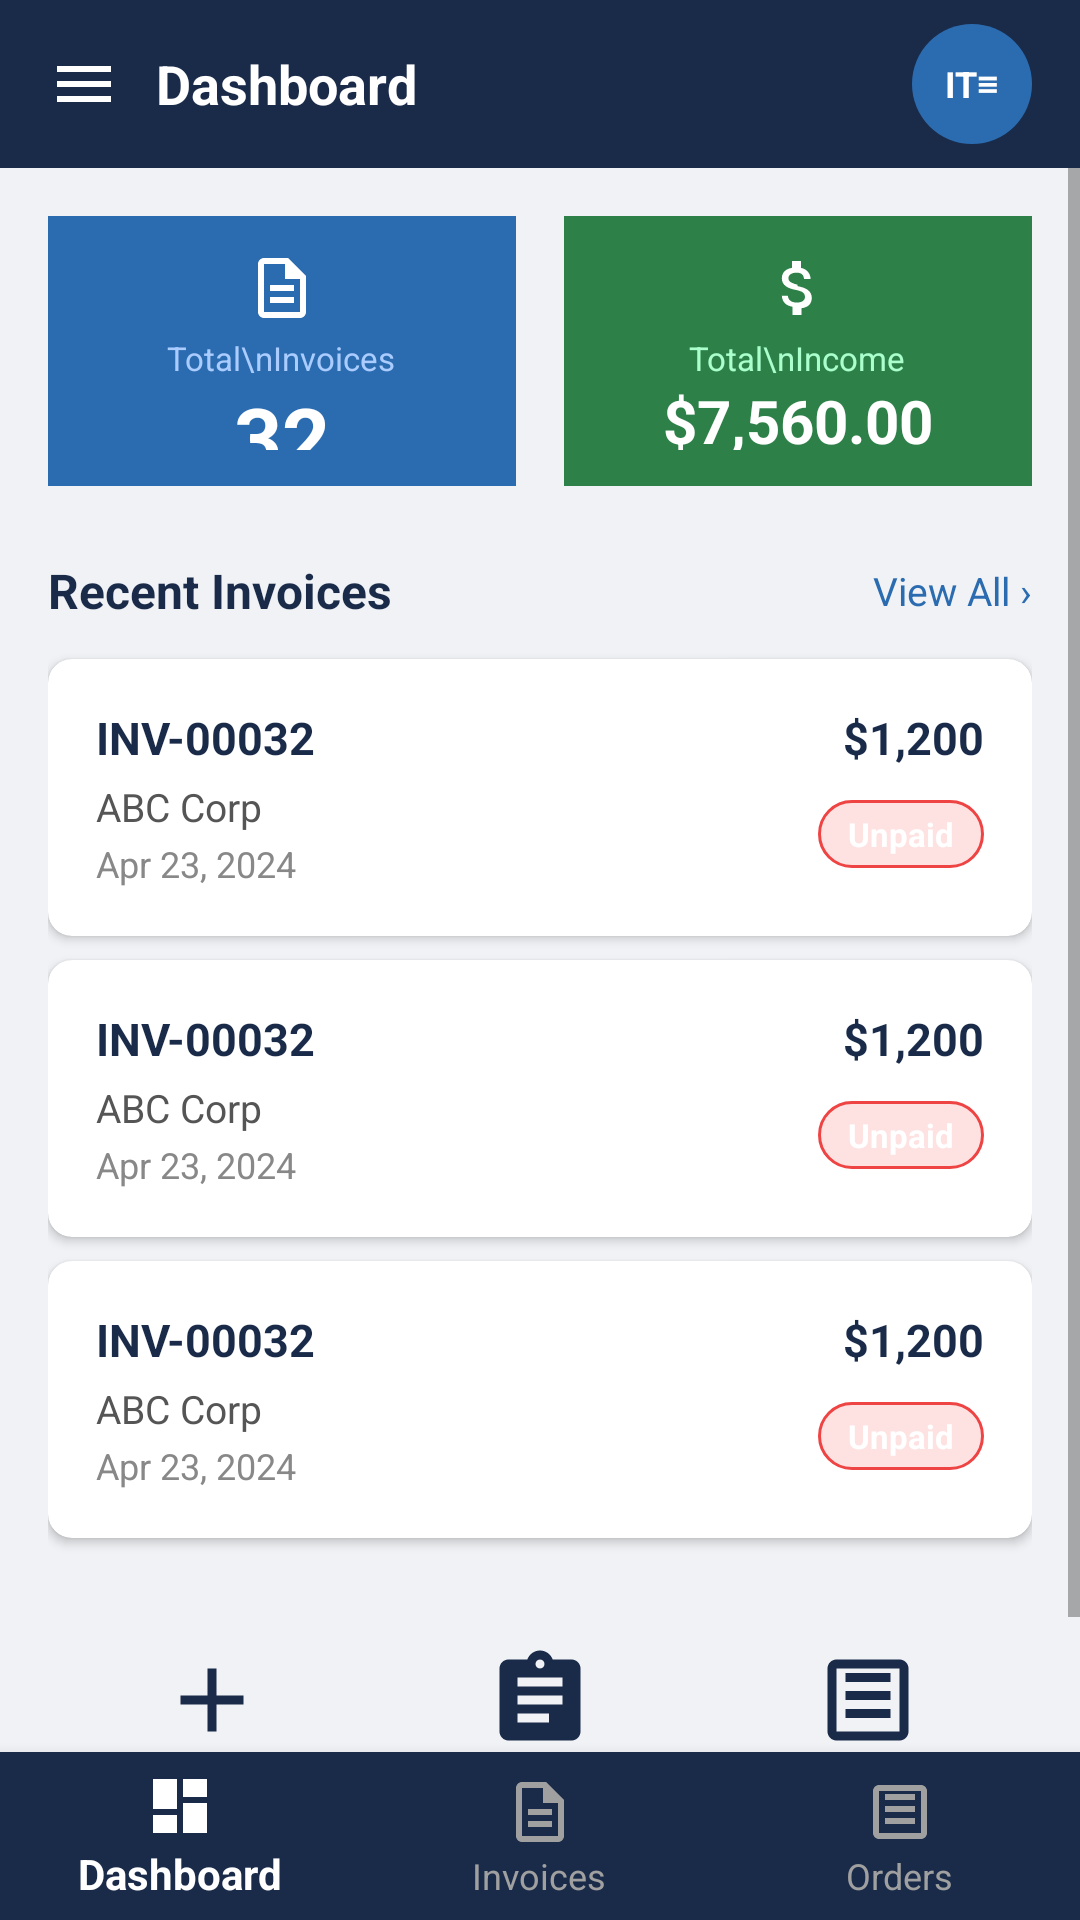

Here is an Android app screen rendered from its layout file. Give the layout XML and the strings, colors and styles it references.
<!-- AndroidManifest.xml: application theme Theme.MyApplication -->
<!-- res/layout/activity_dashboard1.xml -->
<?xml version="1.0" encoding="utf-8"?>
<LinearLayout xmlns:android="http://schemas.android.com/apk/res/android"
    xmlns:app="http://schemas.android.com/apk/res-auto"
    android:layout_width="match_parent"
    android:layout_height="match_parent"
    android:orientation="vertical"
    android:background="#F0F2F5">

    
    <LinearLayout
        android:layout_width="match_parent"
        android:layout_height="56dp"
        android:background="#1A2B4A"
        android:gravity="center_vertical"
        android:paddingStart="16dp"
        android:paddingEnd="16dp"
        android:orientation="horizontal">

        <ImageView
            android:layout_width="24dp"
            android:layout_height="24dp"
            android:src="@drawable/ic_menu"
            android:contentDescription="Menu"
            android:tint="#FFFFFF" />

        <TextView
            android:layout_width="0dp"
            android:layout_height="wrap_content"
            android:layout_weight="1"
            android:text="Dashboard"
            android:textColor="#FFFFFF"
            android:textSize="18sp"
            android:textStyle="bold"
            android:layout_marginStart="12dp" />

        <LinearLayout
            android:layout_width="40dp"
            android:layout_height="40dp"
            android:background="@drawable/bg_logo_badge"
            android:gravity="center">
            <TextView
                android:layout_width="wrap_content"
                android:layout_height="wrap_content"
                android:text="IT≡"
                android:textColor="#FFFFFF"
                android:textSize="12sp"
                android:textStyle="bold" />
        </LinearLayout>
    </LinearLayout>

    
    <ScrollView
        android:layout_width="match_parent"
        android:layout_height="0dp"
        android:layout_weight="1">

        <LinearLayout
            android:layout_width="match_parent"
            android:layout_height="wrap_content"
            android:orientation="vertical"
            android:padding="16dp">

            
            <LinearLayout
                android:layout_width="match_parent"
                android:layout_height="wrap_content"
                android:orientation="horizontal"
                android:layout_marginBottom="24dp">

                
                <LinearLayout
                    android:layout_width="0dp"
                    android:layout_height="90dp"
                    android:layout_weight="1"
                    android:background="#2B6CB0"
                    android:orientation="vertical"
                    android:gravity="center"
                    android:layout_marginEnd="8dp"
                    android:padding="12dp">

                    <ImageView
                        android:layout_width="24dp"
                        android:layout_height="24dp"
                        android:src="@drawable/ic_invoice"
                        android:tint="#FFFFFF"
                        android:contentDescription="Invoices" />

                    <TextView
                        android:layout_width="wrap_content"
                        android:layout_height="wrap_content"
                        android:text="Total\nInvoices"
                        android:textColor="#AACCFF"
                        android:textSize="11sp"
                        android:gravity="center"
                        android:layout_marginTop="4dp" />

                    <TextView
                        android:layout_width="wrap_content"
                        android:layout_height="wrap_content"
                        android:text="32"
                        android:textColor="#FFFFFF"
                        android:textSize="28sp"
                        android:textStyle="bold" />
                </LinearLayout>

                
                <LinearLayout
                    android:layout_width="0dp"
                    android:layout_height="90dp"
                    android:layout_weight="1"
                    android:background="#2D8048"
                    android:orientation="vertical"
                    android:gravity="center"
                    android:layout_marginStart="8dp"
                    android:padding="12dp">

                    <ImageView
                        android:layout_width="24dp"
                        android:layout_height="24dp"
                        android:src="@drawable/ic_dollar"
                        android:tint="#FFFFFF"
                        android:contentDescription="Income" />

                    <TextView
                        android:layout_width="wrap_content"
                        android:layout_height="wrap_content"
                        android:text="Total\nIncome"
                        android:textColor="#AAFFCC"
                        android:textSize="11sp"
                        android:gravity="center"
                        android:layout_marginTop="4dp" />

                    <TextView
                        android:layout_width="wrap_content"
                        android:layout_height="wrap_content"
                        android:text="$7,560.00"
                        android:textColor="#FFFFFF"
                        android:textSize="20sp"
                        android:textStyle="bold" />
                </LinearLayout>
            </LinearLayout>

            
            <LinearLayout
                android:layout_width="match_parent"
                android:layout_height="wrap_content"
                android:orientation="horizontal"
                android:gravity="center_vertical"
                android:layout_marginBottom="12dp">

                <TextView
                    android:layout_width="0dp"
                    android:layout_height="wrap_content"
                    android:layout_weight="1"
                    android:text="Recent Invoices"
                    android:textSize="16sp"
                    android:textStyle="bold"
                    android:textColor="#1A2B4A" />

                <TextView
                    android:id="@+id/tvViewAll"
                    android:layout_width="wrap_content"
                    android:layout_height="wrap_content"
                    android:text="View All ›"
                    android:textColor="#2B6CB0"
                    android:textSize="13sp" />
            </LinearLayout>

            
            <include layout="@layout/item_invoice"
                android:layout_width="match_parent"
                android:layout_height="wrap_content"
                android:layout_marginBottom="8dp"/>

            
            <include layout="@layout/item_invoice"
                android:layout_width="match_parent"
                android:layout_height="wrap_content"
                android:layout_marginBottom="8dp"/>

            
            <include layout="@layout/item_invoice"
                android:layout_width="match_parent"
                android:layout_height="wrap_content"
                android:layout_marginBottom="24dp"/>

            
            <LinearLayout
                android:layout_width="match_parent"
                android:layout_height="wrap_content"
                android:gravity="center"
                android:orientation="horizontal">

                <LinearLayout
                    android:id="@+id/btnCreateInvoice"
                    android:layout_width="0dp"
                    android:layout_height="wrap_content"
                    android:layout_weight="1"
                    android:gravity="center"
                    android:orientation="vertical"
                    android:padding="12dp">

                    <ImageView
                        android:layout_width="36dp"
                        android:layout_height="36dp"
                        android:contentDescription="Create Invoice"
                        android:src="@drawable/ic_create_invoice" />

                    <TextView
                        android:layout_width="wrap_content"
                        android:layout_height="wrap_content"
                        android:layout_marginTop="6dp"
                        android:gravity="center"
                        android:text="Create Invoice"
                        android:textColor="#1A2B4A"
                        android:textSize="11sp" />
                </LinearLayout>

                <LinearLayout
                    android:id="@+id/btnViewInvoices"
                    android:layout_width="0dp"
                    android:layout_height="wrap_content"
                    android:layout_weight="1"
                    android:gravity="center"
                    android:orientation="vertical"
                    android:padding="12dp">

                    <ImageView
                        android:layout_width="36dp"
                        android:layout_height="36dp"
                        android:contentDescription="View Invoices"
                        android:src="@drawable/ic_view_invoices" />

                    <TextView
                        android:layout_width="wrap_content"
                        android:layout_height="wrap_content"
                        android:layout_marginTop="6dp"
                        android:gravity="center"
                        android:text="View Invoices"
                        android:textColor="#1A2B4A"
                        android:textSize="11sp" />
                </LinearLayout>

                <LinearLayout
                    android:id="@+id/btnViewClients"
                    android:layout_width="0dp"
                    android:layout_height="wrap_content"
                    android:layout_weight="1"
                    android:gravity="center"
                    android:orientation="vertical"
                    android:padding="12dp">

                    <ImageView
                        android:layout_width="36dp"
                        android:layout_height="36dp"
                        android:contentDescription="My Orders"
                        android:src="@drawable/ic_orders" />

                    <TextView
                        android:layout_width="wrap_content"
                        android:layout_height="wrap_content"
                        android:layout_marginTop="6dp"
                        android:gravity="center"
                        android:text="My Orders"
                        android:textColor="#1A2B4A"
                        android:textSize="11sp" />
                </LinearLayout>
            </LinearLayout>

        </LinearLayout>
    </ScrollView>

    
    <com.google.android.material.bottomnavigation.BottomNavigationView
        android:id="@+id/bottomNavigation"
        android:layout_width="match_parent"
        android:layout_height="wrap_content"
        android:background="#1A2B4A"
        app:menu="@menu/bottom_nav_menu"
        app:itemIconTint="@color/bottom_nav_selector"
        app:itemTextColor="@color/bottom_nav_selector" />

</LinearLayout>
<!-- res/layout/item_invoice.xml (included above) -->
<?xml version="1.0" encoding="utf-8"?>
<com.google.android.material.card.MaterialCardView
    xmlns:android="http://schemas.android.com/apk/res/android"
    xmlns:app="http://schemas.android.com/apk/res-auto"
    android:layout_width="match_parent"
    android:layout_height="wrap_content"
    app:cardCornerRadius="8dp"
    app:cardElevation="2dp"
    app:cardBackgroundColor="#FFFFFF"
    android:layout_marginBottom="8dp">

    <LinearLayout
        android:layout_width="match_parent"
        android:layout_height="wrap_content"
        android:orientation="vertical"
        android:padding="16dp">

        <LinearLayout
            android:layout_width="match_parent"
            android:layout_height="wrap_content"
            android:orientation="horizontal"
            android:gravity="center_vertical"
            android:layout_marginBottom="4dp">

            <TextView
                android:id="@+id/tvInvoiceNumber"
                android:layout_width="0dp"
                android:layout_height="wrap_content"
                android:layout_weight="1"
                android:text="INV-00032"
                android:textSize="15sp"
                android:textStyle="bold"
                android:textColor="#1A2B4A" />

            <TextView
                android:id="@+id/tvAmount"
                android:layout_width="wrap_content"
                android:layout_height="wrap_content"
                android:text="$1,200"
                android:textSize="15sp"
                android:textStyle="bold"
                android:textColor="#1A2B4A" />
        </LinearLayout>

        <LinearLayout
            android:layout_width="match_parent"
            android:layout_height="wrap_content"
            android:orientation="horizontal"
            android:gravity="center_vertical">

            <LinearLayout
                android:layout_width="0dp"
                android:layout_height="wrap_content"
                android:layout_weight="1"
                android:orientation="vertical">

                <TextView
                    android:id="@+id/tvClientName"
                    android:layout_width="wrap_content"
                    android:layout_height="wrap_content"
                    android:text="ABC Corp"
                    android:textSize="13sp"
                    android:textColor="#555555" />

                <TextView
                    android:id="@+id/tvDate"
                    android:layout_width="wrap_content"
                    android:layout_height="wrap_content"
                    android:text="Apr 23, 2024"
                    android:textSize="12sp"
                    android:textColor="#888888"
                    android:layout_marginTop="2dp" />
            </LinearLayout>

            <TextView
                android:id="@+id/tvStatus"
                android:layout_width="wrap_content"
                android:layout_height="wrap_content"
                android:text="Unpaid"
                android:textColor="#FFFFFF"
                android:textSize="11sp"
                android:textStyle="bold"
                android:background="@drawable/bg_badge_unpaid"
                android:paddingStart="10dp"
                android:paddingEnd="10dp"
                android:paddingTop="4dp"
                android:paddingBottom="4dp" />
        </LinearLayout>
    </LinearLayout>

</com.google.android.material.card.MaterialCardView>
<!-- resources referenced by this layout -->
<resources>
  <!-- drawable bg_badge_unpaid (drawable) -->
  <?xml version="1.0" encoding="utf-8"?>
  <shape xmlns:android="http://schemas.android.com/apk/res/android">
      <solid android:color="#FEE2E2" /> 
      <corners android:radius="16dp" />
      <stroke android:width="1dp" android:color="#EF4444" /> 
  </shape>
  <!-- drawable bg_logo_badge (drawable) -->
  <?xml version="1.0" encoding="utf-8"?>
  <shape xmlns:android="http://schemas.android.com/apk/res/android"
      android:shape="oval">
      <solid android:color="#2B6CB0" />
  </shape>
  <!-- drawable ic_create_invoice (drawable) -->
  <?xml version="1.0" encoding="utf-8"?>
  <vector xmlns:android="http://schemas.android.com/apk/res/android"
      android:width="24dp"
      android:height="24dp"
      android:viewportWidth="24"
      android:viewportHeight="24">
    <path
        android:fillColor="#1A2B4A"
        android:pathData="M19,13h-6v6h-2v-6H5v-2h6V5h2v6h6v2z"/>
  </vector>
  <!-- drawable ic_invoice (drawable) -->
  <?xml version="1.0" encoding="utf-8"?>
  <vector xmlns:android="http://schemas.android.com/apk/res/android"
      android:width="24dp"
      android:height="24dp"
      android:viewportWidth="24"
      android:viewportHeight="24">
    <path
        android:fillColor="#1A2B4A"
        android:pathData="M14,2H6C4.9,2 4,2.9 4,4v16c0,1.1 0.9,2 2,2h12c1.1,0 2,-0.9 2,-2V8L14,2zM18,20H6V4h7v5h5V20zM8,15h8v2H8V15zM8,11h8v2H8V11z"/>
  </vector>
  <!-- drawable ic_menu (drawable) -->
  <?xml version="1.0" encoding="utf-8"?>
  <vector xmlns:android="http://schemas.android.com/apk/res/android"
      android:width="24dp"
      android:height="24dp"
      android:viewportWidth="24"
      android:viewportHeight="24">
    <path
        android:fillColor="#FFFFFF"
        android:pathData="M3,18h18v-2H3V18zM3,13h18v-2H3V13zM3,6v2h18V6H3z"/>
  </vector>
  <!-- drawable ic_orders (drawable) -->
  <?xml version="1.0" encoding="utf-8"?>
  <vector xmlns:android="http://schemas.android.com/apk/res/android"
      android:width="24dp"
      android:height="24dp"
      android:viewportWidth="24"
      android:viewportHeight="24">
      <path
          android:fillColor="#1A2B4A"
          android:pathData="M19,3H5C3.9,3 3,3.9 3,5v14c0,1.1 0.9,2 2,2h14c1.1,0 2,-0.9 2,-2V5c0,-1.1 -0.9,-2 -2,-2zM19,19H5V5h14v14zM7,10h10v2H7v-2zM7,14h10v2H7v-2zM7,6h10v2H7V6z" />
  </vector>
  <!-- drawable ic_view_invoices (drawable) -->
  <?xml version="1.0" encoding="utf-8"?>
  <vector xmlns:android="http://schemas.android.com/apk/res/android"
      android:width="24dp"
      android:height="24dp"
      android:viewportWidth="24"
      android:viewportHeight="24">
    <path
        android:fillColor="#1A2B4A"
        android:pathData="M19,3h-4.18C14.4,1.84 13.3,1 12,1s-2.4,0.84 -2.82,2H5C3.9,3 3,3.9 3,5v14c0,1.1 0.9,2 2,2h14c1.1,0 2,-0.9 2,-2V5C21,3.9 20.1,3 19,3zM12,3c0.55,0 1,0.45 1,1s-0.45,1 -1,1 -1,-0.45 -1,-1 0.45,-1 1,-1zM14,17H7v-2h7V17zM17,13H7v-2h10V13zM17,9H7V7h10V9z"/>
  </vector>
  <style name="Theme.MyApplication" parent="Theme.MaterialComponents.DayNight.NoActionBar.Bridge">
          
          <item name="colorPrimary">#1A2B4A</item>
          <item name="colorPrimaryVariant">#122038</item>
          <item name="colorOnPrimary">@android:color/white</item>
          
          
          <item name="colorSecondary">#2B6CB0</item>
          <item name="colorSecondaryVariant">#1A4971</item>
          <item name="colorOnSecondary">@android:color/white</item>
          
          
          <item name="android:statusBarColor">#1A2B4A</item>
      </style>
</resources>
